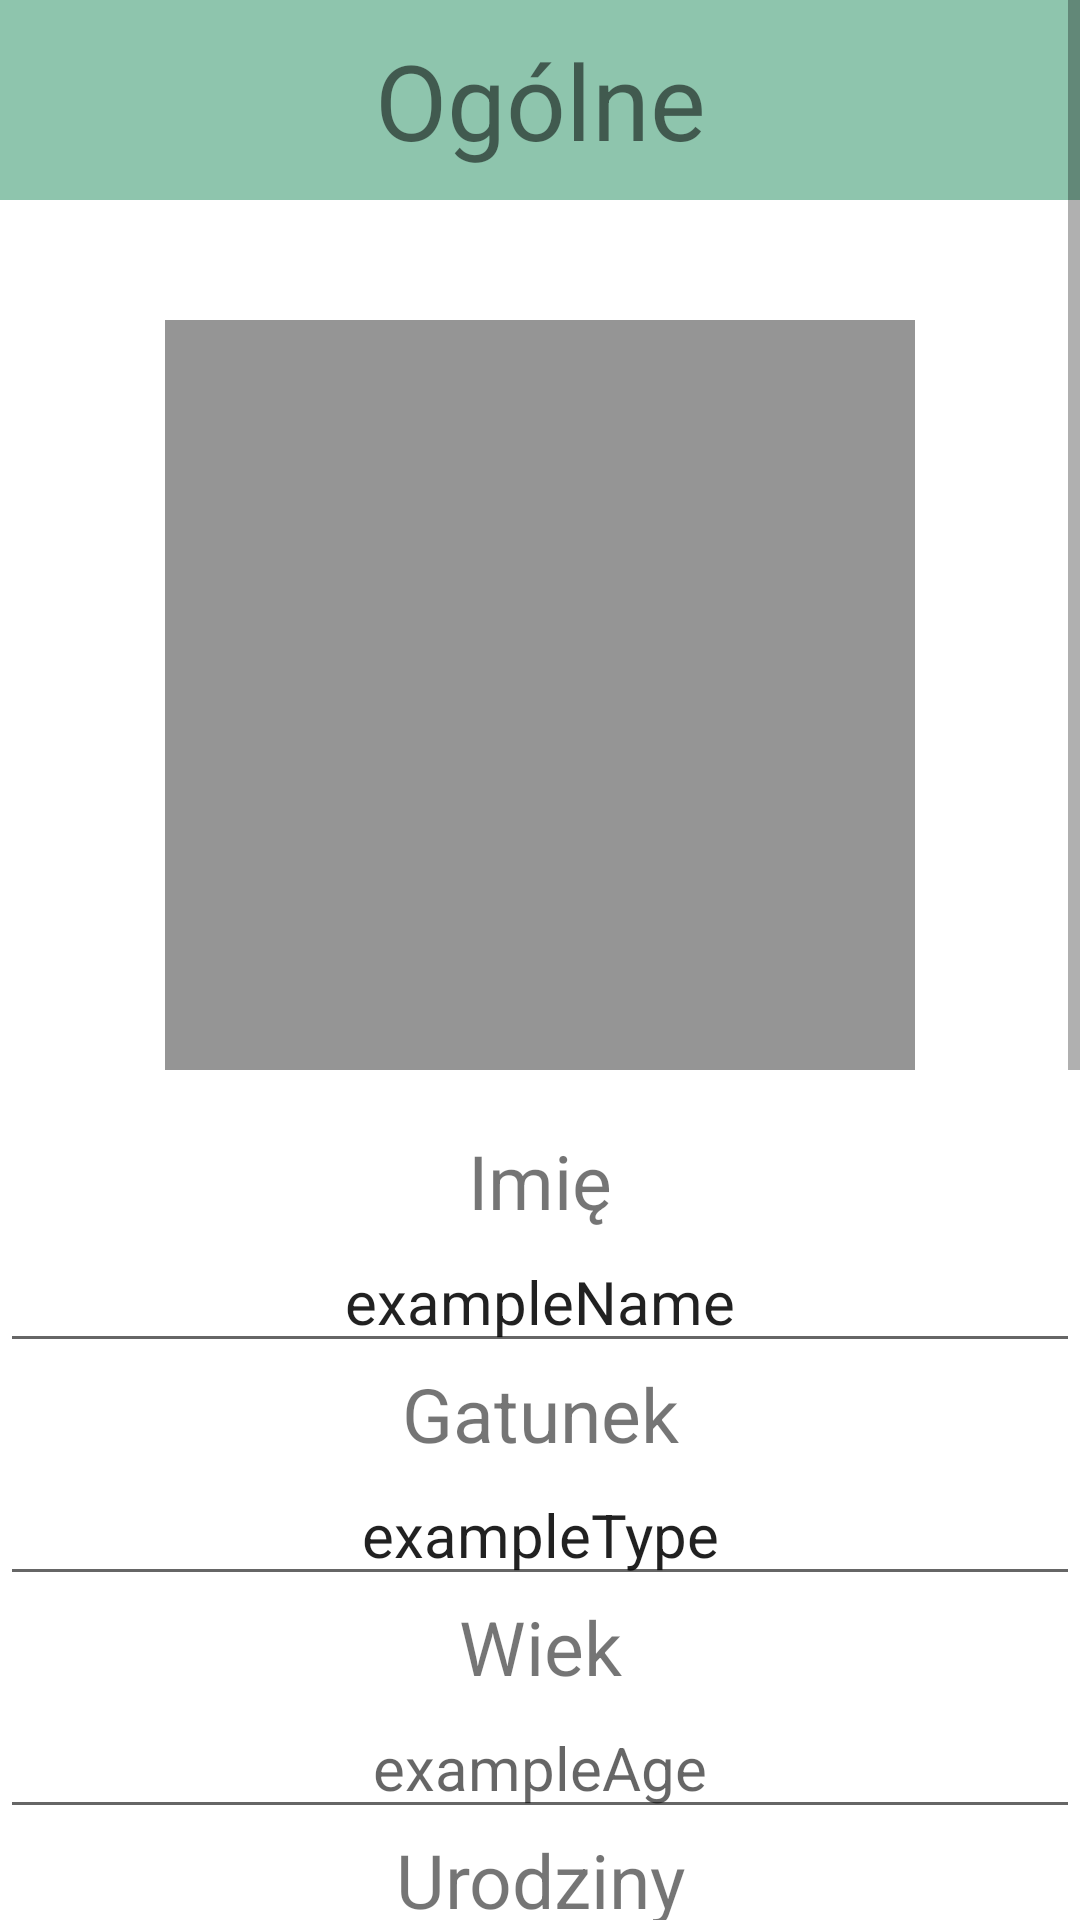

Produce the Android XML layout that renders to this screen, including the resource entries it uses.
<!-- AndroidManifest.xml: application theme Theme.AnimCare -->
<!-- res/layout/fragment_add_new_pet_details.xml -->
<?xml version="1.0" encoding="utf-8"?>
<ScrollView xmlns:android="http://schemas.android.com/apk/res/android"
    xmlns:tools="http://schemas.android.com/tools"
    android:id="@+id/layout_add_new_pet_details_fragment"
    android:layout_width="match_parent"
    android:layout_height="match_parent"
    tools:context=".main_activity_files.MyPets.PetDetailsActivityFiles.AddNewPetDetailsFragment">


    <RelativeLayout
        android:layout_width="match_parent"
        android:layout_height="wrap_content">

        <LinearLayout
            android:layout_width="match_parent"
            android:layout_height="match_parent"
            android:orientation="vertical"
            >
            <TextView
                android:id="@+id/removing_info_add_new_pet_details"
                android:layout_width="match_parent"
                android:layout_height="wrap_content"
                android:padding="10dp"
                android:gravity="center"
                android:layout_marginBottom="20dp"
                android:textSize="35dp"
                android:background="#8EC5AD"
                android:text="@string/general"
                />


            <ImageView
                android:src="@drawable/ic_baseline_add_photo_alternate_24"
                android:id="@+id/imageViewAddNewPetDetailsFragment"
                android:scaleType="fitXY"
                android:layout_margin="20dp"
                android:layout_marginTop="10dp"
                android:layout_marginBottom="20dp"
                android:layout_gravity="center"
                android:minHeight="180dp"
                android:minWidth="180dp"
                android:maxWidth="180dp"
                android:maxHeight="180dp"
                android:layout_width="250dp"
                android:layout_height="250dp"
                android:padding="2dp"
                android:background= "#959595"
                />
            <TextView
                android:layout_width="match_parent"
                android:layout_height="wrap_content"
                android:textSize="25dp"
                android:textAlignment="center"
                android:text="@string/name"
                />

            <EditText
                android:id="@+id/animalNameAddNewPetDetailsFragment"
                android:layout_width="match_parent"
                android:layout_height="wrap_content"
                android:text="exampleName"
                android:textAlignment="center"
                android:textSize="20dp" />



            <TextView
                android:layout_width="match_parent"
                android:layout_height="wrap_content"
                android:textSize="25dp"
                android:textAlignment="center"
                android:text="@string/type"
                />
            <EditText
                android:id="@+id/animalTypeAddNewPetDetailsFragment"
                android:layout_width="match_parent"
                android:layout_height="wrap_content"
                android:textAlignment="center"
                android:textSize="20dp"
                android:text="exampleType"
                />
            <TextView
                android:id="@+id/ageViewInfo_add_new_pet_details"
                android:layout_width="match_parent"
                android:layout_height="wrap_content"
                android:textSize="25dp"
                android:textAlignment="center"
                android:text="@string/age"
                />

            <EditText
                android:id="@+id/animalAgeAddNewPetDetailsFragment"
                android:layout_width="match_parent"
                android:layout_height="wrap_content"
                android:clickable="false"
                android:focusable="false"
                android:hint="exampleAge"
                android:inputType="number"
                android:textAlignment="center"
                android:textSize="20dp" />

            <TextView
                android:layout_width="match_parent"
                android:layout_height="wrap_content"
                android:textSize="25dp"
                android:textAlignment="center"
                android:text="@string/birthday"
                />
            <RelativeLayout
                android:layout_width="match_parent"
                android:layout_height="wrap_content">

                <EditText
                    android:id="@+id/animalBirthdayAddNewPetDetailsFragment"
                    android:layout_width="match_parent"
                    android:layout_height="wrap_content"
                    android:clickable="false"
                    android:focusable="false"
                    android:hint="@string/date_format"
                    android:textAlignment="center" />
                <ImageView
                    android:id="@+id/image_view_open_close_calendar_add_new_pet_details_fragment"
                    android:layout_marginRight="20dp"
                    android:layout_alignParentRight="true"
                    android:layout_width="30dp"
                    android:layout_height="30dp"
                    android:background="@drawable/ic_baseline_arrow_downward_24"
                    />
            </RelativeLayout>

            <CalendarView
                android:id="@+id/calendarBirthday"
                android:layout_width="match_parent"
                android:layout_height="wrap_content">

            </CalendarView>

            <TextView
                android:layout_width="match_parent"
                android:layout_height="wrap_content"
                android:textSize="25dp"
                android:textAlignment="center"
                android:text="@string/height"
                />
            <EditText
                android:id="@+id/animalHeightAddNewPetDetailsFragment"
                android:layout_width="match_parent"
                android:layout_height="wrap_content"
                android:inputType="numberDecimal"
                android:textAlignment="center"
                android:textSize="20dp"
                android:hint="exampleHeight"
                />
            <Button
                android:id="@+id/btn_addNewPetDetailsFragment"
                android:layout_width="match_parent"
                android:layout_height="wrap_content"
                android:text="Dodaj"
                />


        </LinearLayout>






    </RelativeLayout>

</ScrollView>
<!-- resources referenced by this layout -->
<resources>
  <!-- drawable ic_baseline_arrow_downward_24 (drawable) -->
  <vector xmlns:android="http://schemas.android.com/apk/res/android"
      android:width="24dp"
      android:height="24dp"
      android:viewportWidth="20"
      android:viewportHeight="20"
      android:tint="?attr/colorControlNormal">
    <path
        android:fillColor="@android:color/white"
        android:pathData="M20,12l-1.41,-1.41L13,16.17V4h-2v12.17l-5.58,-5.59L4,12l8,8 8,-8z"/>
  </vector>
  <string name="age">Wiek</string>
  <string name="birthday">Urodziny</string>
  <string name="date_format">dd/mm/rrrr</string>
  <string name="general">Ogólne</string>
  <string name="height">Wysokość</string>
  <string name="name">Imię</string>
  <string name="type">Gatunek</string>
  <style name="Theme.AnimCare" parent="Theme.MaterialComponents.DayNight.DarkActionBar">
          
          <item name="colorPrimary">@color/purple_500</item>
          <item name="colorPrimaryVariant">@color/purple_700</item>
          <item name="colorOnPrimary">@color/white</item>
          
          <item name="colorSecondary">@color/teal_200</item>
          <item name="colorSecondaryVariant">@color/teal_700</item>
          <item name="colorOnSecondary">@color/black</item>
          
          <item name="android:statusBarColor" tools:targetApi="l">?attr/colorPrimaryVariant</item>
          
      </style>
  <color name="purple_500">#36AE7A</color>
  <color name="purple_700">#25875C</color>
  <color name="white">#FFFFFFFF</color>
  <color name="teal_200">#FF03DAC5</color>
  <color name="teal_700">#FF018786</color>
  <color name="black">#FF000000</color>
</resources>
